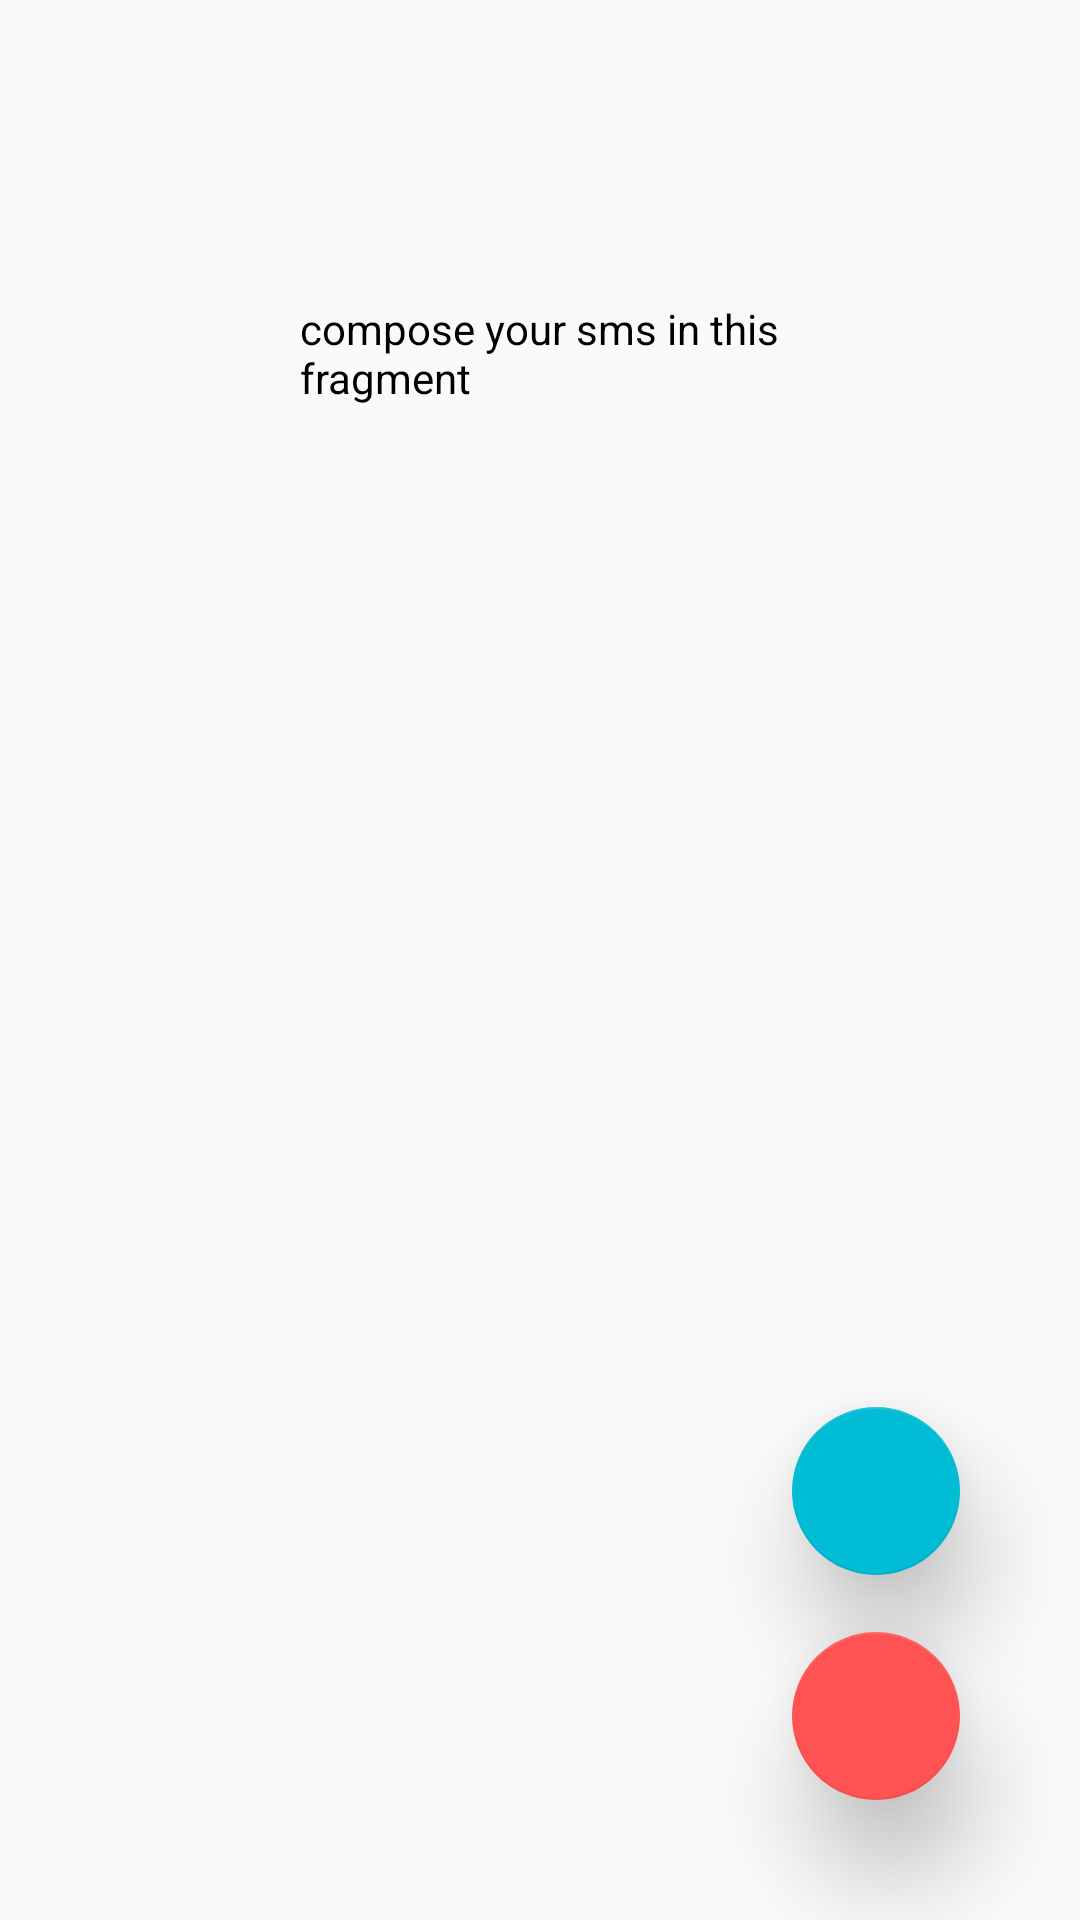

The Android layout XML behind this screen, and the referenced resources:
<!-- AndroidManifest.xml: application theme AppTheme -->
<!-- res/layout/sms_compose.xml -->
<?xml version="1.0" encoding="utf-8"?>
<RelativeLayout xmlns:android="http://schemas.android.com/apk/res/android"
    xmlns:app="http://schemas.android.com/apk/res-auto"
    android:layout_width="match_parent"
    android:layout_height="match_parent"
    android:orientation="vertical">

    <FrameLayout
        android:layout_width="match_parent"
        android:layout_height="match_parent">

        <TextView
            android:layout_width="match_parent"
            android:layout_height="match_parent"
            android:layout_gravity="center_vertical|center_horizontal"
            android:text="compose your sms in this fragment"
            android:layout_margin="100dp"/>

        <android.support.design.widget.FloatingActionButton
            android:id="@+id/sendFAB"
            android:layout_width="wrap_content"
            android:layout_height="wrap_content"
            android:layout_gravity="right|bottom"
            android:layout_marginBottom="115dp"
            android:layout_marginRight="40dp"
            android:src="@drawable/ic_done_white_24dp"
            app:backgroundTint="@color/primaryColor"
            app:elevation="20dp"></android.support.design.widget.FloatingActionButton>

        <android.support.design.widget.FloatingActionButton
            android:id="@+id/cancelFAB"
            android:layout_width="wrap_content"
            android:layout_height="wrap_content"
            android:layout_gravity="right|bottom"
            android:layout_margin="40dp"
            android:src="@drawable/ic_delete_white_24dp"
            app:elevation="20dp"></android.support.design.widget.FloatingActionButton>
    </FrameLayout>

</RelativeLayout>
<!-- resources referenced by this layout -->
<resources>
  <item name="primaryColor" type="color">#00BCD4</item>
  <style name="AppTheme" parent="AppTheme.Base">
          
      </style>
  <style name="AppTheme.Base" parent="Theme.AppCompat.Light.NoActionBar">
          
          <item name="colorPrimary">@color/primaryColor</item>
          <item name="colorPrimaryDark">@color/primaryColorDark</item>
          <item name="colorAccent">@color/accentColor</item>
          <item name="android:textColorPrimary">@color/primaryTextColor</item>
          <item name="android:textColor">@color/textColor</item>
      </style>
  <item name="primaryColorDark" type="color">#00838F</item>
  <item name="accentColor" type="color">#FF5252</item>
  <item name="primaryTextColor" type="color">#FFFFFF</item>
  <item name="textColor" type="color">#000</item>
</resources>
